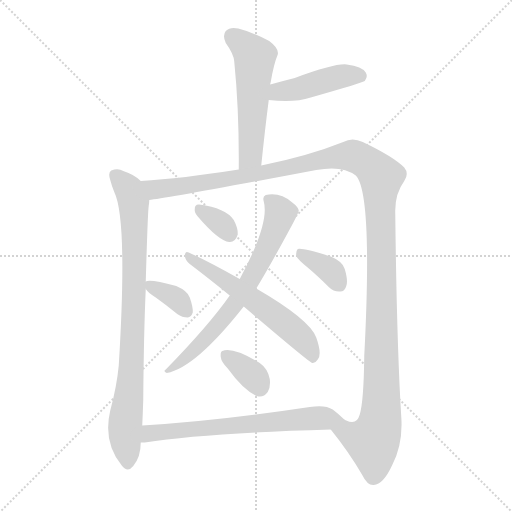
t = 0.00 s
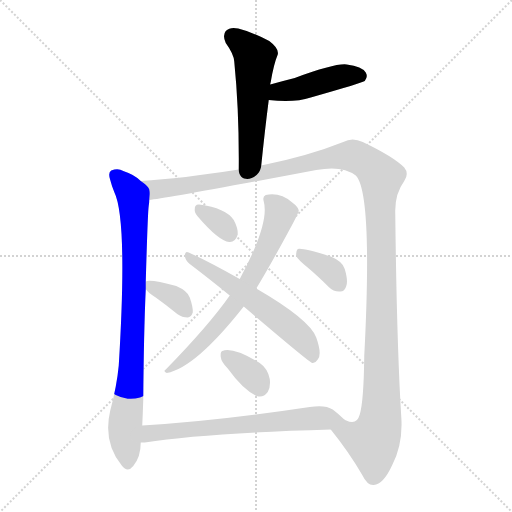
t = 1.72 s
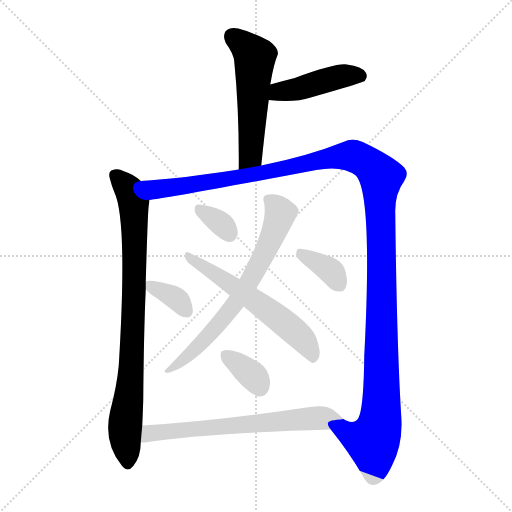
t = 3.45 s
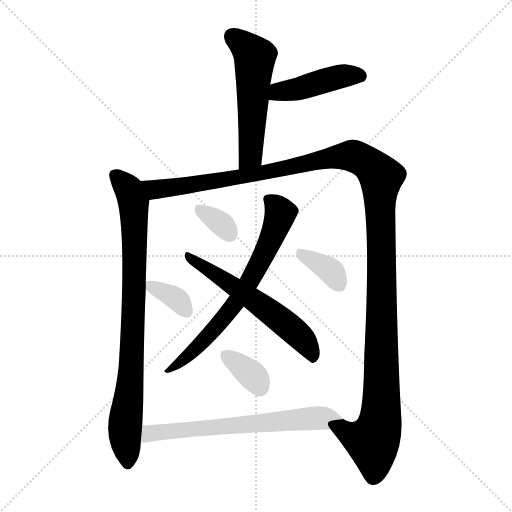
t = 5.17 s
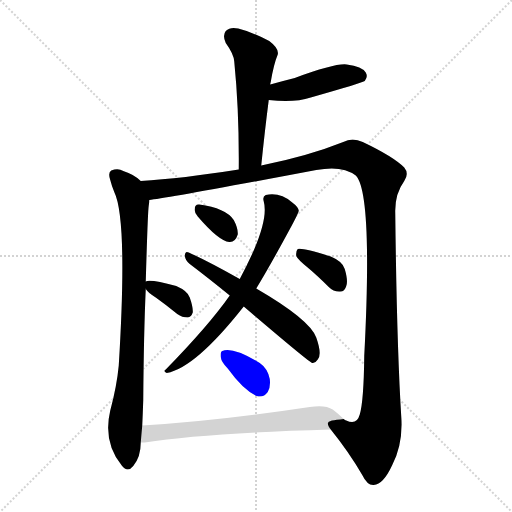
t = 6.90 s
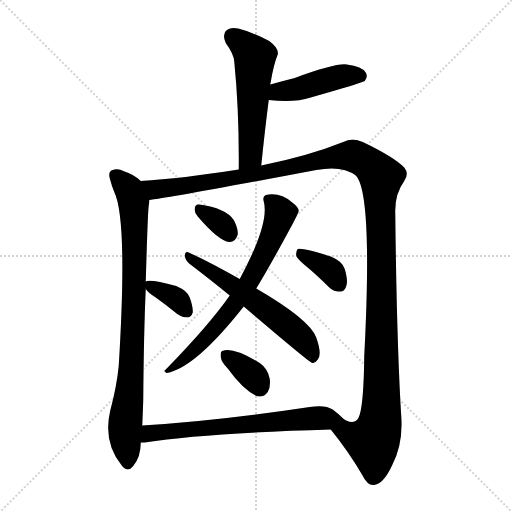
t = 8.62 s

The animated SVG that drew these frames (rendered in a browser with its animation timeline set to each time). Animation: 11 CSS @keyframes rules; one cycle of 8.62 s.

<svg version="1.1" viewBox="0 0 1024 1024" xmlns="http://www.w3.org/2000/svg">
  <g stroke="lightgray" stroke-dasharray="1,1" stroke-width="1" transform="scale(4, 4)">
    <line x1="0" y1="0" x2="256" y2="256"></line>
    <line x1="256" y1="0" x2="0" y2="256"></line>
    <line x1="128" y1="0" x2="128" y2="256"></line>
    <line x1="0" y1="128" x2="256" y2="128"></line>
  </g>
<g transform="scale(1, -1) translate(0, -900)">
   <style type="text/css">
    @keyframes keyframes0 {
      from {
       stroke: blue;
       stroke-dashoffset: 541;
       stroke-width: 128;
       }
       64% {
       animation-timing-function: step-end;
       stroke: blue;
       stroke-dashoffset: 0;
       stroke-width: 128;
       }
       to {
       stroke: black;
       stroke-width: 1024;
       }
       }
       #make-me-a-hanzi-animation-0 {
         animation: keyframes0 0.690267s both;
         animation-delay: 0.000000s;
         animation-timing-function: linear;
       }
    @keyframes keyframes1 {
      from {
       stroke: blue;
       stroke-dashoffset: 442;
       stroke-width: 128;
       }
       59% {
       animation-timing-function: step-end;
       stroke: blue;
       stroke-dashoffset: 0;
       stroke-width: 128;
       }
       to {
       stroke: black;
       stroke-width: 1024;
       }
       }
       #make-me-a-hanzi-animation-1 {
         animation: keyframes1 0.609701s both;
         animation-delay: 0.690267s;
         animation-timing-function: linear;
       }
    @keyframes keyframes2 {
      from {
       stroke: blue;
       stroke-dashoffset: 845;
       stroke-width: 128;
       }
       73% {
       animation-timing-function: step-end;
       stroke: blue;
       stroke-dashoffset: 0;
       stroke-width: 128;
       }
       to {
       stroke: black;
       stroke-width: 1024;
       }
       }
       #make-me-a-hanzi-animation-2 {
         animation: keyframes2 0.937663s both;
         animation-delay: 1.299967s;
         animation-timing-function: linear;
       }
    @keyframes keyframes3 {
      from {
       stroke: blue;
       stroke-dashoffset: 1364;
       stroke-width: 128;
       }
       82% {
       animation-timing-function: step-end;
       stroke: blue;
       stroke-dashoffset: 0;
       stroke-width: 128;
       }
       to {
       stroke: black;
       stroke-width: 1024;
       }
       }
       #make-me-a-hanzi-animation-3 {
         animation: keyframes3 1.360026s both;
         animation-delay: 2.237630s;
         animation-timing-function: linear;
       }
    @keyframes keyframes4 {
      from {
       stroke: blue;
       stroke-dashoffset: 681;
       stroke-width: 128;
       }
       69% {
       animation-timing-function: step-end;
       stroke: blue;
       stroke-dashoffset: 0;
       stroke-width: 128;
       }
       to {
       stroke: black;
       stroke-width: 1024;
       }
       }
       #make-me-a-hanzi-animation-4 {
         animation: keyframes4 0.804199s both;
         animation-delay: 3.597656s;
         animation-timing-function: linear;
       }
    @keyframes keyframes5 {
      from {
       stroke: blue;
       stroke-dashoffset: 583;
       stroke-width: 128;
       }
       65% {
       animation-timing-function: step-end;
       stroke: blue;
       stroke-dashoffset: 0;
       stroke-width: 128;
       }
       to {
       stroke: black;
       stroke-width: 1024;
       }
       }
       #make-me-a-hanzi-animation-5 {
         animation: keyframes5 0.724447s both;
         animation-delay: 4.401855s;
         animation-timing-function: linear;
       }
    @keyframes keyframes6 {
      from {
       stroke: blue;
       stroke-dashoffset: 331;
       stroke-width: 128;
       }
       52% {
       animation-timing-function: step-end;
       stroke: blue;
       stroke-dashoffset: 0;
       stroke-width: 128;
       }
       to {
       stroke: black;
       stroke-width: 1024;
       }
       }
       #make-me-a-hanzi-animation-6 {
         animation: keyframes6 0.519368s both;
         animation-delay: 5.126302s;
         animation-timing-function: linear;
       }
    @keyframes keyframes7 {
      from {
       stroke: blue;
       stroke-dashoffset: 350;
       stroke-width: 128;
       }
       53% {
       animation-timing-function: step-end;
       stroke: blue;
       stroke-dashoffset: 0;
       stroke-width: 128;
       }
       to {
       stroke: black;
       stroke-width: 1024;
       }
       }
       #make-me-a-hanzi-animation-7 {
         animation: keyframes7 0.534831s both;
         animation-delay: 5.645671s;
         animation-timing-function: linear;
       }
    @keyframes keyframes8 {
      from {
       stroke: blue;
       stroke-dashoffset: 363;
       stroke-width: 128;
       }
       54% {
       animation-timing-function: step-end;
       stroke: blue;
       stroke-dashoffset: 0;
       stroke-width: 128;
       }
       to {
       stroke: black;
       stroke-width: 1024;
       }
       }
       #make-me-a-hanzi-animation-8 {
         animation: keyframes8 0.545410s both;
         animation-delay: 6.180501s;
         animation-timing-function: linear;
       }
    @keyframes keyframes9 {
      from {
       stroke: blue;
       stroke-dashoffset: 350;
       stroke-width: 128;
       }
       53% {
       animation-timing-function: step-end;
       stroke: blue;
       stroke-dashoffset: 0;
       stroke-width: 128;
       }
       to {
       stroke: black;
       stroke-width: 1024;
       }
       }
       #make-me-a-hanzi-animation-9 {
         animation: keyframes9 0.534831s both;
         animation-delay: 6.725911s;
         animation-timing-function: linear;
       }
    @keyframes keyframes10 {
      from {
       stroke: blue;
       stroke-dashoffset: 656;
       stroke-width: 128;
       }
       68% {
       animation-timing-function: step-end;
       stroke: blue;
       stroke-dashoffset: 0;
       stroke-width: 128;
       }
       to {
       stroke: black;
       stroke-width: 1024;
       }
       }
       #make-me-a-hanzi-animation-10 {
         animation: keyframes10 0.783854s both;
         animation-delay: 7.260742s;
         animation-timing-function: linear;
       }
</style>
<path d="M 522.5 569.0 Q 529.5 638.0 537.5 700.0 L 540.5 731.0 Q 540.5 734.0 541.5 736.0 Q 547.5 772.0 555.5 791.0 Q 558.5 803.0 538.5 818.0 Q 501.5 837.0 476.5 843.0 Q 460.5 847.0 451.5 838.0 Q 444.5 829.0 451.5 814.0 Q 467.5 792.0 468.5 777.0 Q 478.5 677.0 477.5 561.0 C 477.5 531.0 519.5 539.0 522.5 569.0 Z" fill="lightgray"></path> 
<path d="M 537.5 700.0 Q 588.5 694.0 621.5 705.0 Q 726.5 735.0 729.5 738.0 Q 736.5 747.0 731.5 755.0 Q 724.5 767.0 693.5 771.0 Q 671.5 774.0 589.5 744.0 Q 565.5 738.0 540.5 731.0 C 511.5 723.0 507.5 703.0 537.5 700.0 Z" fill="lightgray"></path> 
<path d="M 281.5 538.0 Q 268.5 551.0 246.5 558.0 Q 236.5 564.0 222.5 559.0 Q 215.5 555.0 220.5 540.0 Q 223.5 528.0 228.5 516.0 Q 255.5 461.0 237.5 169.0 Q 233.5 127.0 220.5 79.0 Q 205.5 16.0 243.5 -31.0 Q 255.5 -46.0 266.5 -32.0 Q 281.5 -14.0 281.5 15.0 L 284.5 49.0 Q 285.5 71.0 286.5 100.0 Q 287.5 233.0 291.5 322.0 L 291.5 337.0 Q 295.5 476.0 297.5 489.0 Q 298.5 495.0 298.5 500.0 C 300.5 524.0 300.5 524.0 281.5 538.0 Z" fill="lightgray"></path> 
<path d="M 661.5 41.0 Q 698.5 -5.0 724.5 -50.0 Q 734.5 -71.0 747.5 -70.0 Q 766.5 -69.0 784.5 -30.0 Q 806.5 13.0 802.5 67.0 Q 793.5 211.0 790.5 475.0 Q 789.5 512.0 808.5 538.0 Q 818.5 553.0 808.5 565.0 Q 786.5 587.0 725.5 616.0 Q 704.5 626.0 686.5 616.0 Q 616.5 588.0 522.5 569.0 L 477.5 561.0 Q 363.5 543.0 281.5 538.0 C 251.5 536.0 268.5 496.0 298.5 500.0 Q 331.5 503.0 632.5 560.0 Q 684.5 570.0 711.5 549.0 Q 745.5 515.0 728.5 188.0 Q 727.5 98.0 719.5 71.0 Q 713.5 49.0 692.5 59.0 Q 689.5 60.0 687.5 62.0 C 657.5 59.0 648.5 58.0 661.5 41.0 Z" fill="lightgray"></path> 
<path d="M 512.5 323.0 Q 540.5 369.0 582.5 447.0 Q 597.5 475.0 597.5 479.0 Q 596.5 486.0 584.5 495.0 Q 560.5 516.0 531.5 510.0 Q 524.5 507.0 527.5 497.0 Q 539.5 454.0 479.5 342.0 L 459.5 309.0 Q 417.5 249.0 331.5 161.0 Q 325.5 157.0 333.5 154.0 Q 390.5 164.0 487.5 287.0 L 512.5 323.0 Z" fill="lightgray"></path> 
<path d="M 487.5 287.0 Q 617.5 176.0 624.5 174.0 Q 630.5 173.0 635.5 181.0 Q 644.5 191.0 632.5 225.0 Q 619.5 261.0 512.5 323.0 L 479.5 342.0 Q 415.5 378.0 377.5 395.0 Q 370.5 399.0 369.5 389.0 Q 370.5 379.0 379.5 372.0 Q 416.5 344.0 459.5 309.0 L 487.5 287.0 Z" fill="lightgray"></path> 
<path d="M 395.5 467.0 Q 437.5 418.0 458.5 416.0 Q 470.5 415.0 475.5 431.0 Q 476.5 443.0 467.5 460.0 Q 451.5 484.0 398.5 491.0 Q 389.5 492.0 389.5 482.0 Q 388.5 475.0 395.5 467.0 Z" fill="lightgray"></path> 
<path d="M 291.5 322.0 Q 295.5 315.0 311.5 305.0 Q 332.5 290.0 354.5 272.0 Q 364.5 265.0 375.5 265.0 Q 382.5 266.0 385.5 275.0 Q 386.5 285.0 379.5 305.0 Q 375.5 318.0 352.5 328.0 Q 298.5 343.0 291.5 337.0 C 283.5 334.0 283.5 334.0 291.5 322.0 Z" fill="lightgray"></path> 
<path d="M 616.5 364.0 Q 635.5 348.0 657.5 326.0 Q 667.5 316.0 680.5 317.0 Q 689.5 317.0 692.5 328.0 Q 696.5 338.0 689.5 362.0 Q 685.5 377.0 661.5 387.0 Q 604.5 405.0 595.5 402.0 Q 591.5 398.0 592.5 388.0 Q 595.5 381.0 616.5 364.0 Z" fill="lightgray"></path> 
<path d="M 455.5 163.0 Q 486.5 120.0 513.5 108.0 Q 526.5 104.0 535.5 116.0 Q 541.5 126.0 539.5 142.0 Q 535.5 163.0 519.5 174.0 Q 465.5 207.0 444.5 198.0 Q 440.5 197.0 441.5 186.0 Q 442.5 176.0 455.5 163.0 Z" fill="lightgray"></path> 
<path d="M 281.5 15.0 Q 284.5 15.0 289.5 15.0 Q 409.5 34.0 661.5 41.0 C 691.5 42.0 708.5 42.0 687.5 62.0 Q 678.5 71.0 665.5 81.0 Q 650.5 91.0 619.5 86.0 Q 433.5 58.0 284.5 49.0 C 254.5 47.0 251.5 13.0 281.5 15.0 Z" fill="lightgray"></path> 
      <clipPath id="make-me-a-hanzi-clip-0">
      <path d="M 522.5 569.0 Q 529.5 638.0 537.5 700.0 L 540.5 731.0 Q 540.5 734.0 541.5 736.0 Q 547.5 772.0 555.5 791.0 Q 558.5 803.0 538.5 818.0 Q 501.5 837.0 476.5 843.0 Q 460.5 847.0 451.5 838.0 Q 444.5 829.0 451.5 814.0 Q 467.5 792.0 468.5 777.0 Q 478.5 677.0 477.5 561.0 C 477.5 531.0 519.5 539.0 522.5 569.0 Z" fill="lightgray"></path>
      </clipPath>
      <path clip-path="url(#make-me-a-hanzi-clip-0)" d="M 463.5 828.0 L 509.5 785.0 L 501.5 594.0 L 483.5 569.0 " fill="none" id="make-me-a-hanzi-animation-0" stroke-dasharray="413 826" stroke-linecap="round"></path>

      <clipPath id="make-me-a-hanzi-clip-1">
      <path d="M 537.5 700.0 Q 588.5 694.0 621.5 705.0 Q 726.5 735.0 729.5 738.0 Q 736.5 747.0 731.5 755.0 Q 724.5 767.0 693.5 771.0 Q 671.5 774.0 589.5 744.0 Q 565.5 738.0 540.5 731.0 C 511.5 723.0 507.5 703.0 537.5 700.0 Z" fill="lightgray"></path>
      </clipPath>
      <path clip-path="url(#make-me-a-hanzi-clip-1)" d="M 546.5 707.0 L 557.5 717.0 L 599.5 723.0 L 662.5 743.0 L 698.5 750.0 L 724.5 746.0 " fill="none" id="make-me-a-hanzi-animation-1" stroke-dasharray="314 628" stroke-linecap="round"></path>

      <clipPath id="make-me-a-hanzi-clip-2">
      <path d="M 281.5 538.0 Q 268.5 551.0 246.5 558.0 Q 236.5 564.0 222.5 559.0 Q 215.5 555.0 220.5 540.0 Q 223.5 528.0 228.5 516.0 Q 255.5 461.0 237.5 169.0 Q 233.5 127.0 220.5 79.0 Q 205.5 16.0 243.5 -31.0 Q 255.5 -46.0 266.5 -32.0 Q 281.5 -14.0 281.5 15.0 L 284.5 49.0 Q 285.5 71.0 286.5 100.0 Q 287.5 233.0 291.5 322.0 L 291.5 337.0 Q 295.5 476.0 297.5 489.0 Q 298.5 495.0 298.5 500.0 C 300.5 524.0 300.5 524.0 281.5 538.0 Z" fill="lightgray"></path>
      </clipPath>
      <path clip-path="url(#make-me-a-hanzi-clip-2)" d="M 230.5 549.0 L 259.5 517.0 L 267.5 495.0 L 270.5 351.0 L 264.5 198.0 L 249.5 42.0 L 255.5 -26.0 " fill="none" id="make-me-a-hanzi-animation-2" stroke-dasharray="717 1434" stroke-linecap="round"></path>

      <clipPath id="make-me-a-hanzi-clip-3">
      <path d="M 661.5 41.0 Q 698.5 -5.0 724.5 -50.0 Q 734.5 -71.0 747.5 -70.0 Q 766.5 -69.0 784.5 -30.0 Q 806.5 13.0 802.5 67.0 Q 793.5 211.0 790.5 475.0 Q 789.5 512.0 808.5 538.0 Q 818.5 553.0 808.5 565.0 Q 786.5 587.0 725.5 616.0 Q 704.5 626.0 686.5 616.0 Q 616.5 588.0 522.5 569.0 L 477.5 561.0 Q 363.5 543.0 281.5 538.0 C 251.5 536.0 268.5 496.0 298.5 500.0 Q 331.5 503.0 632.5 560.0 Q 684.5 570.0 711.5 549.0 Q 745.5 515.0 728.5 188.0 Q 727.5 98.0 719.5 71.0 Q 713.5 49.0 692.5 59.0 Q 689.5 60.0 687.5 62.0 C 657.5 59.0 648.5 58.0 661.5 41.0 Z" fill="lightgray"></path>
      </clipPath>
      <path clip-path="url(#make-me-a-hanzi-clip-3)" d="M 288.5 533.0 L 310.5 521.0 L 349.5 525.0 L 541.5 555.0 L 689.5 588.0 L 708.5 588.0 L 734.5 575.0 L 755.5 554.0 L 761.5 546.0 L 763.5 406.0 L 760.5 58.0 L 745.5 17.0 L 684.5 39.0 L 671.5 38.0 " fill="none" id="make-me-a-hanzi-animation-3" stroke-dasharray="1236 2472" stroke-linecap="round"></path>

      <clipPath id="make-me-a-hanzi-clip-4">
      <path d="M 512.5 323.0 Q 540.5 369.0 582.5 447.0 Q 597.5 475.0 597.5 479.0 Q 596.5 486.0 584.5 495.0 Q 560.5 516.0 531.5 510.0 Q 524.5 507.0 527.5 497.0 Q 539.5 454.0 479.5 342.0 L 459.5 309.0 Q 417.5 249.0 331.5 161.0 Q 325.5 157.0 333.5 154.0 Q 390.5 164.0 487.5 287.0 L 512.5 323.0 Z" fill="lightgray"></path>
      </clipPath>
      <path clip-path="url(#make-me-a-hanzi-clip-4)" d="M 539.5 500.0 L 560.5 469.0 L 499.5 338.0 L 468.5 288.0 L 427.5 239.0 L 337.5 159.0 " fill="none" id="make-me-a-hanzi-animation-4" stroke-dasharray="553 1106" stroke-linecap="round"></path>

      <clipPath id="make-me-a-hanzi-clip-5">
      <path d="M 487.5 287.0 Q 617.5 176.0 624.5 174.0 Q 630.5 173.0 635.5 181.0 Q 644.5 191.0 632.5 225.0 Q 619.5 261.0 512.5 323.0 L 479.5 342.0 Q 415.5 378.0 377.5 395.0 Q 370.5 399.0 369.5 389.0 Q 370.5 379.0 379.5 372.0 Q 416.5 344.0 459.5 309.0 L 487.5 287.0 Z" fill="lightgray"></path>
      </clipPath>
      <path clip-path="url(#make-me-a-hanzi-clip-5)" d="M 377.5 387.0 L 560.5 261.0 L 604.5 222.0 L 627.5 182.0 " fill="none" id="make-me-a-hanzi-animation-5" stroke-dasharray="455 910" stroke-linecap="round"></path>

      <clipPath id="make-me-a-hanzi-clip-6">
      <path d="M 395.5 467.0 Q 437.5 418.0 458.5 416.0 Q 470.5 415.0 475.5 431.0 Q 476.5 443.0 467.5 460.0 Q 451.5 484.0 398.5 491.0 Q 389.5 492.0 389.5 482.0 Q 388.5 475.0 395.5 467.0 Z" fill="lightgray"></path>
      </clipPath>
      <path clip-path="url(#make-me-a-hanzi-clip-6)" d="M 400.5 480.0 L 446.5 449.0 L 458.5 433.0 " fill="none" id="make-me-a-hanzi-animation-6" stroke-dasharray="203 406" stroke-linecap="round"></path>

      <clipPath id="make-me-a-hanzi-clip-7">
      <path d="M 291.5 322.0 Q 295.5 315.0 311.5 305.0 Q 332.5 290.0 354.5 272.0 Q 364.5 265.0 375.5 265.0 Q 382.5 266.0 385.5 275.0 Q 386.5 285.0 379.5 305.0 Q 375.5 318.0 352.5 328.0 Q 298.5 343.0 291.5 337.0 C 283.5 334.0 283.5 334.0 291.5 322.0 Z" fill="lightgray"></path>
      </clipPath>
      <path clip-path="url(#make-me-a-hanzi-clip-7)" d="M 296.5 330.0 L 336.5 314.0 L 372.5 278.0 " fill="none" id="make-me-a-hanzi-animation-7" stroke-dasharray="222 444" stroke-linecap="round"></path>

      <clipPath id="make-me-a-hanzi-clip-8">
      <path d="M 616.5 364.0 Q 635.5 348.0 657.5 326.0 Q 667.5 316.0 680.5 317.0 Q 689.5 317.0 692.5 328.0 Q 696.5 338.0 689.5 362.0 Q 685.5 377.0 661.5 387.0 Q 604.5 405.0 595.5 402.0 Q 591.5 398.0 592.5 388.0 Q 595.5 381.0 616.5 364.0 Z" fill="lightgray"></path>
      </clipPath>
      <path clip-path="url(#make-me-a-hanzi-clip-8)" d="M 598.5 394.0 L 658.5 360.0 L 680.5 329.0 " fill="none" id="make-me-a-hanzi-animation-8" stroke-dasharray="235 470" stroke-linecap="round"></path>

      <clipPath id="make-me-a-hanzi-clip-9">
      <path d="M 455.5 163.0 Q 486.5 120.0 513.5 108.0 Q 526.5 104.0 535.5 116.0 Q 541.5 126.0 539.5 142.0 Q 535.5 163.0 519.5 174.0 Q 465.5 207.0 444.5 198.0 Q 440.5 197.0 441.5 186.0 Q 442.5 176.0 455.5 163.0 Z" fill="lightgray"></path>
      </clipPath>
      <path clip-path="url(#make-me-a-hanzi-clip-9)" d="M 451.5 190.0 L 496.5 157.0 L 519.5 126.0 " fill="none" id="make-me-a-hanzi-animation-9" stroke-dasharray="222 444" stroke-linecap="round"></path>

      <clipPath id="make-me-a-hanzi-clip-10">
      <path d="M 281.5 15.0 Q 284.5 15.0 289.5 15.0 Q 409.5 34.0 661.5 41.0 C 691.5 42.0 708.5 42.0 687.5 62.0 Q 678.5 71.0 665.5 81.0 Q 650.5 91.0 619.5 86.0 Q 433.5 58.0 284.5 49.0 C 254.5 47.0 251.5 13.0 281.5 15.0 Z" fill="lightgray"></path>
      </clipPath>
      <path clip-path="url(#make-me-a-hanzi-clip-10)" d="M 285.5 20.0 L 306.5 35.0 L 614.5 63.0 L 679.5 63.0 " fill="none" id="make-me-a-hanzi-animation-10" stroke-dasharray="528 1056" stroke-linecap="round"></path>

</g>
</svg>
